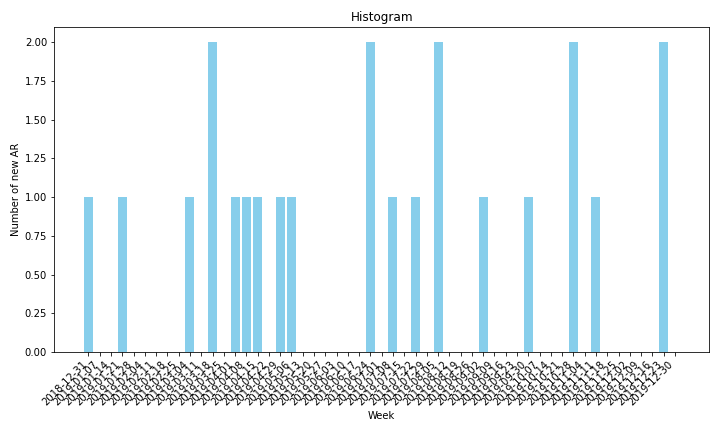

Values plotted in this chart, from the file beside it:
Week, New ARs
2018-12-31, 1
2019-01-07, 0
2019-01-14, 0
2019-01-21, 1
2019-01-28, 0
2019-02-04, 0
2019-02-11, 0
2019-02-18, 0
2019-02-25, 0
2019-03-04, 1
2019-03-11, 0
2019-03-18, 2
2019-03-25, 0
2019-04-01, 1
2019-04-08, 1
2019-04-15, 1
2019-04-22, 0
2019-04-29, 1
2019-05-06, 1
2019-05-13, 0
2019-05-20, 0
2019-05-27, 0
2019-06-03, 0
2019-06-10, 0
2019-06-17, 0
2019-06-24, 2
2019-07-01, 0
2019-07-08, 1
2019-07-15, 0
2019-07-22, 1
2019-07-29, 0
2019-08-05, 2
2019-08-12, 0
2019-08-19, 0
2019-08-26, 0
2019-09-02, 1
2019-09-09, 0
2019-09-16, 0
2019-09-23, 0
2019-09-30, 1
2019-10-07, 0
2019-10-14, 0
2019-10-21, 0
2019-10-28, 2
2019-11-04, 0
2019-11-11, 1
2019-11-18, 0
2019-11-25, 0
2019-12-02, 0
2019-12-09, 0
2019-12-16, 0
2019-12-23, 2
2019-12-30, 0
